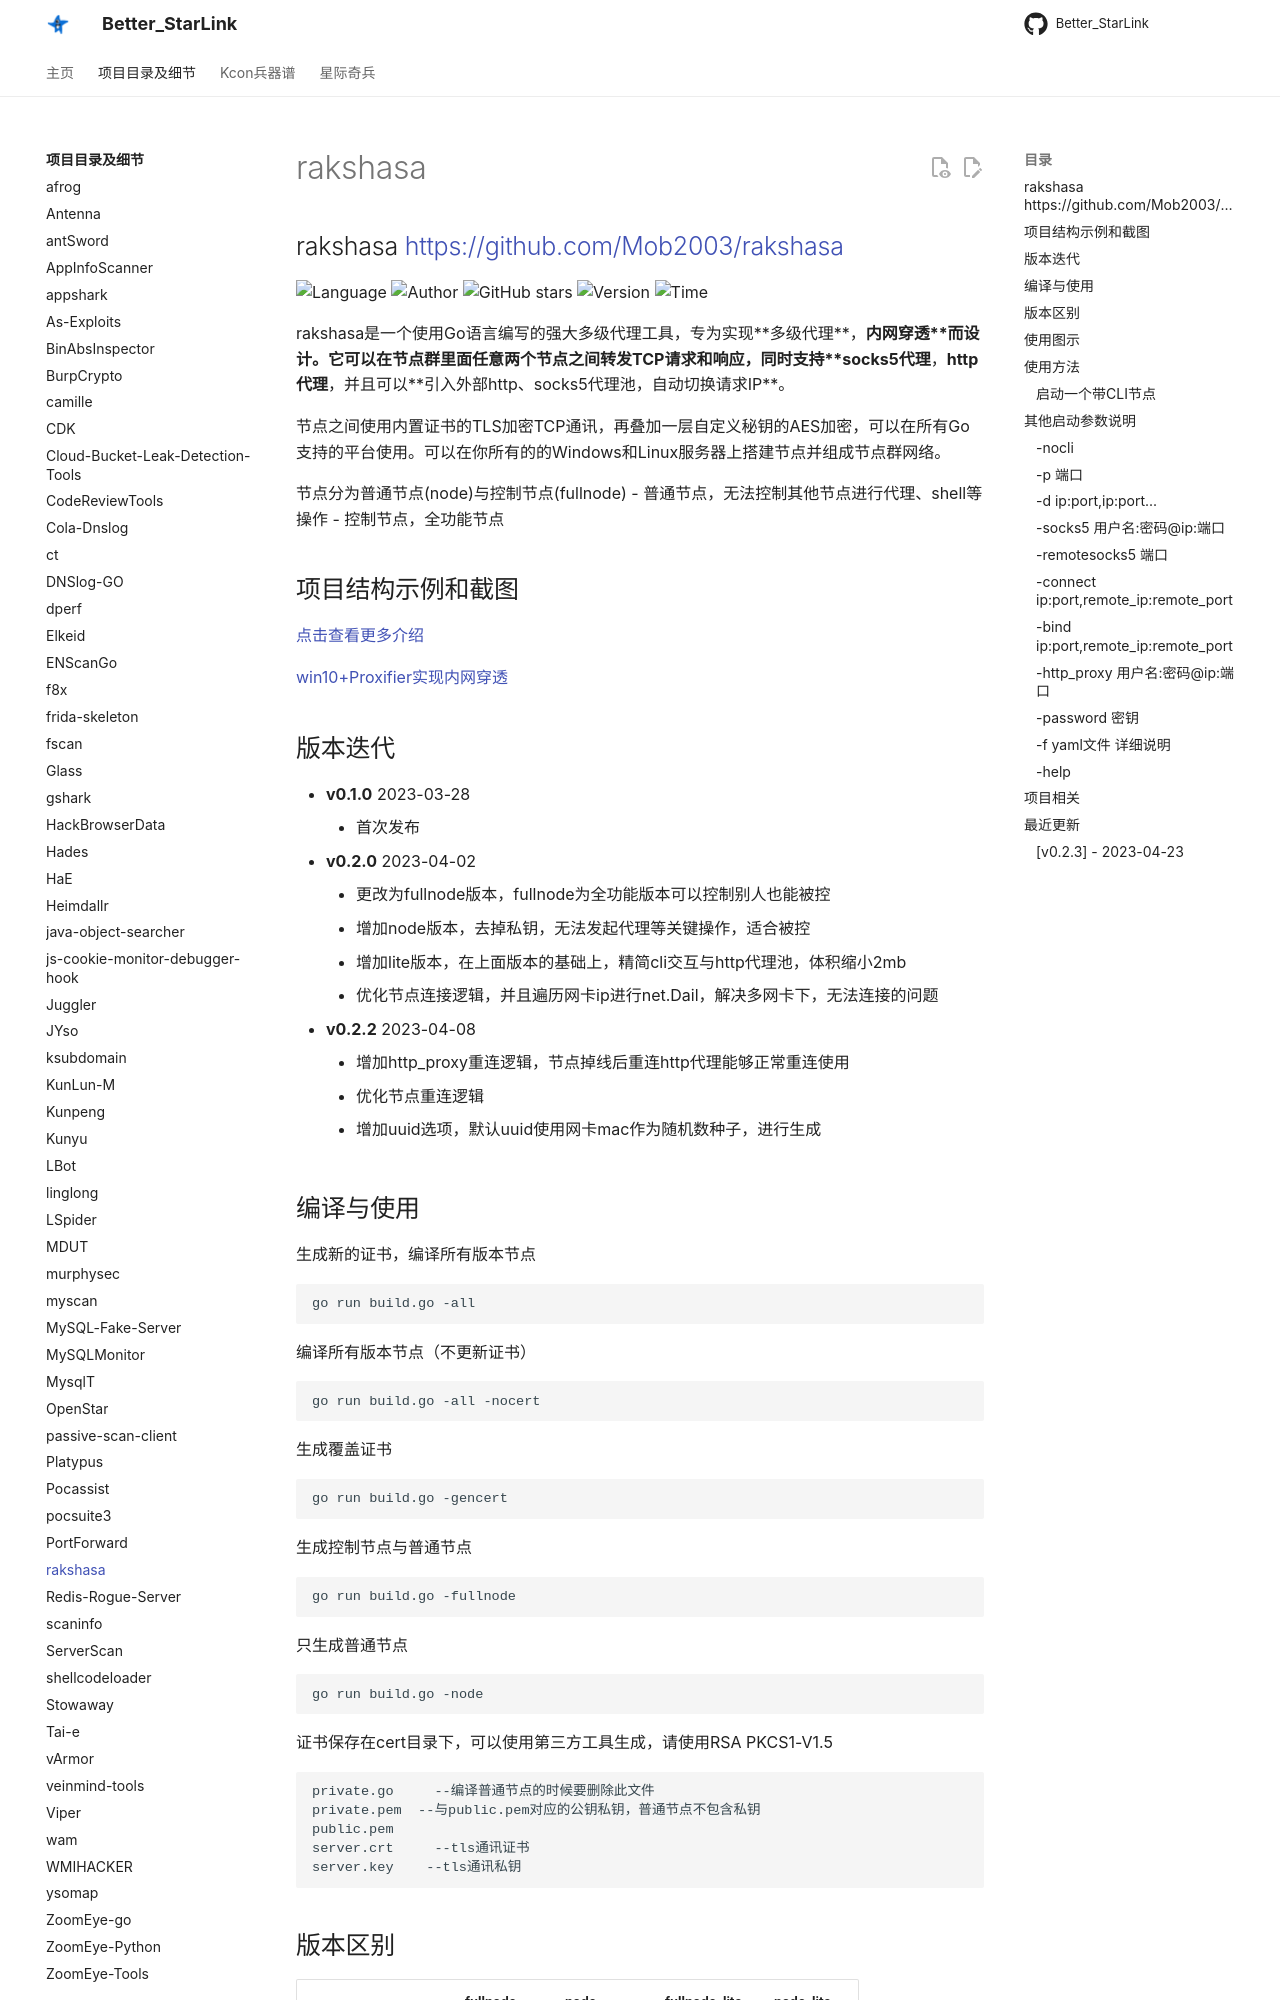

repository: ProbiusOfficial/Better_StarLink · page: detail/rakshasa/index.html · generator: mkdocs

## rakshasa <https://github.com/Mob2003/rakshasa>
<!--auto_detail_badge_begin_0b490ffb61b26b45de3ea5d7dd8a582e-->
![Language](https://img.shields.io/badge/Language-Golang-blue)
![Author](https://img.shields.io/badge/Author-Mob2003-orange)
![GitHub stars](https://img.shields.io/github/stars/Mob2003/rakshasa.svg?style=flat&logo=github)
![Version](https://img.shields.io/badge/Version-V0.2.3-red)
![Time](https://img.shields.io/badge/Join-20230410-green)
<!--auto_detail_badge_end_fef74f2d7ea73fcc43ff78e05b1e7451-->

rakshasa是一个使用Go语言编写的强大多级代理工具，专为实现**多级代理**，**内网穿透**而设计。它可以在节点群里面任意两个节点之间转发TCP请求和响应，同时支持**socks5代理**，**http代理**，并且可以**引入外部http、socks5代理池，自动切换请求IP**。

节点之间使用内置证书的TLS加密TCP通讯，再叠加一层自定义秘钥的AES加密，可以在所有Go支持的平台使用。可以在你所有的的Windows和Linux服务器上搭建节点并组成节点群网络。

节点分为普通节点(node)与控制节点(fullnode)
- 普通节点，无法控制其他节点进行代理、shell等操作
- 控制节点，全功能节点

## 项目结构示例和截图
[点击查看更多介绍](https://github.com/Mob2003/rakshasa/blob/main/readme/rakshasa%E9%A1%B9%E7%9B%AE%E8%AE%BE%E8%AE%A1.md)

[win10+Proxifier实现内网穿透](https://github.com/Mob2003/rakshasa/blob/main/readme/rakshasa%E5%86%85%E7%BD%91%E7%A9%BF%E9%80%8F--win10+Proxifier%E4%BD%BF%E7%94%A8%E6%A1%88%E4%BE%8B.md)

## 版本迭代
-  **v0.1.0**  2023-03-28
    - 首次发布
-  **v0.2.0**  2023-04-02
    - 更改为fullnode版本，fullnode为全功能版本可以控制别人也能被控
    - 增加node版本，去掉私钥，无法发起代理等关键操作，适合被控
    - 增加lite版本，在上面版本的基础上，精简cli交互与http代理池，体积缩小2mb
    - 优化节点连接逻辑，并且遍历网卡ip进行net.Dail，解决多网卡下，无法连接的问题
-  **v0.2.2**  2023-04-08
    - 增加http_proxy重连逻辑，节点掉线后重连http代理能够正常重连使用
    - 优化节点重连逻辑
    - 增加uuid选项，默认uuid使用网卡mac作为随机数种子，进行生成
